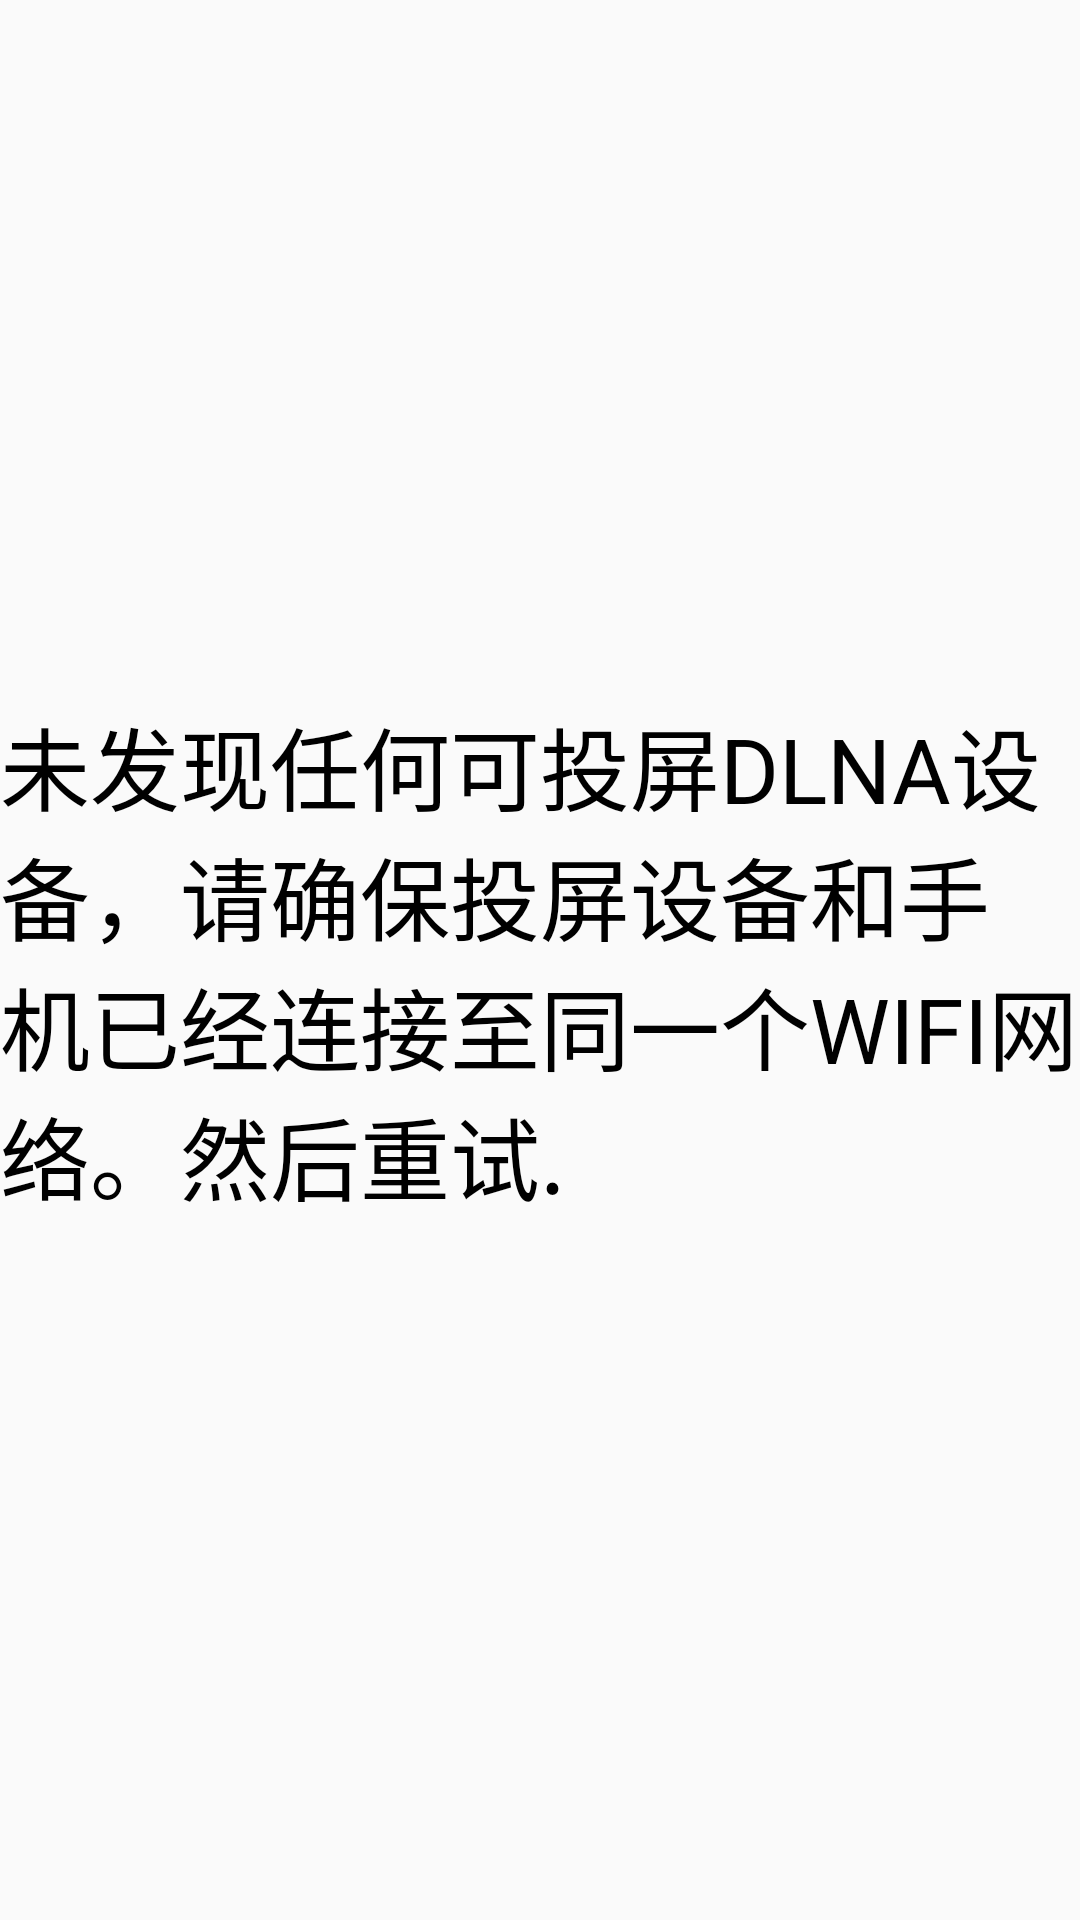

This screen was rendered from an Android layout file. Write that file and the resources it references.
<!-- AndroidManifest.xml: application theme AppTheme -->
<!-- res/layout/empty_view.xml -->
<RelativeLayout xmlns:android="http://schemas.android.com/apk/res/android"
    android:layout_width="match_parent"
    android:layout_height="match_parent" >

    <TextView
        android:layout_width="match_parent"
        android:layout_height="wrap_content"
        android:layout_centerInParent="true"
        android:text="@string/dlna_nodevice_tip"
        android:textColor="@android:color/black"
        android:textSize="30dip" />

</RelativeLayout>
<!-- resources referenced by this layout -->
<resources>
  <string name="dlna_nodevice_tip">未发现任何可投屏DLNA设备，请确保投屏设备和手机已经连接至同一个WIFI网络。然后重试.</string>
  <style name="AppTheme" parent="Theme.AppCompat.Light.DarkActionBar">
          
          <item name="colorPrimary">@color/netease_red</item>
          <item name="colorPrimaryDark">@color/netease_red</item>
          <item name="colorAccent">@color/netease_red</item>
          <item name="android:windowAnimationStyle">@style/activityAnimation</item>
      </style>
  <style name="activityAnimation" parent="@android:style/Animation">
          <item name="android:activityOpenEnterAnimation">@anim/slide_right_in</item>
          <item name="android:activityOpenExitAnimation">@anim/slide_left_out</item>
          <item name="android:activityCloseEnterAnimation">@anim/slide_left_in</item>
          <item name="android:activityCloseExitAnimation">@anim/slide_right_out</item>
      </style>
</resources>
